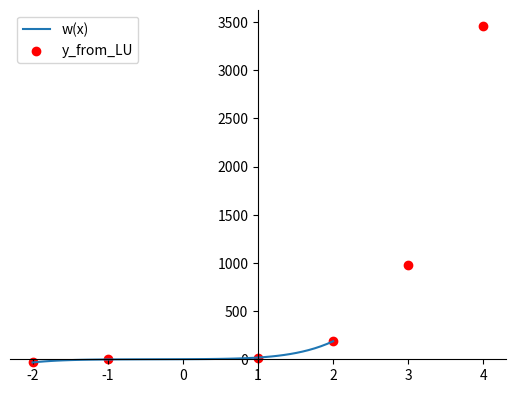

Write the Python code that produced this figure.
import numpy as np
import matplotlib.pyplot as plt

def hor_sch(poly, x):
    n = len(x)
    result = [0]*n
    for j in range(0, n):
        for i in range(n-1, -1, -1):
            result[j] = result[j] * x[j] + poly[i]
    return result


def matrix_mul(m_1, m_2):
    m_end = [[0 for col in range(len(m_1))] for rows in range(len(m_2[0]))]
    for i in range(len(m_1)):
        for k in range(len(m_2[0])):
            temp_sum = 0
            for j in range(len(m_1[0])):
                temp_sum = temp_sum + m_1[i][j]*m_2[j][k]
            m_end[i][k] = temp_sum
    return m_end


def matrix_table_mul(m_1, m_2):
    m_end = [0] * len(m_1)
    for i in range(len(m_1)):
        for j in range(len(m_1[0])):
            m_end[i] += m_1[i][j] * m_2[j]
    return m_end


def print_matrix2d(tab):
    for row in tab:
        for elem in row:
            print(elem, end=' ')
        print()


def set_a(tab):
    tab_end = [[0 for col in range(6)] for rows in range(6)]
    for i in range(6):
        for j in range(6):
            tab_end[i][j] = pow(tab[i], j)
    return tab_end


def gauss_lu(A, L):
    N = len(A)
    U = np.zeros((N, N))
    for i in range(N):
        L[i][i] = 1
    for j in range(N):
        for i in range(j + 1):
            U[i][j] = A[i][j] - sum(U[k][j] * L[i][k] for k in range(i))
        for i in range(j, N):
            L[i][j] = (A[i][j] - sum(U[k][j] * L[i][k] for k in range(j))) / U[j][j]
    return U


matrix_start_x = [-2, -1, 1, 2, 3, 4]
size = len(matrix_start_x)
matrix_set_x = set_a(matrix_start_x)
matrix_start_c = [1, 3, 3, 5, 4, 2]
matrix_l = np.zeros((size, size))
matrix_u = gauss_lu(matrix_set_x, matrix_l)
matrix_y = matrix_table_mul(matrix_u, matrix_start_c)
matrix_w_lu = matrix_table_mul(matrix_l, matrix_y)
print(matrix_w_lu)
matrix_w_horn = hor_sch(matrix_start_c, matrix_start_x)
print("\n \n \n ")
print(matrix_w_horn)

x = np.linspace(-2,2)
y = 1 + x*3 + 3*x**2 + 5*x**3 + 4*x**4+2*x**5
fig = plt.figure()
ax = fig.add_subplot(1, 1, 1)
ax.spines['left'].set_position('center')
ax.spines['bottom'].set_position('zero')
ax.spines['right'].set_color('none')
ax.spines['top'].set_color('none')
ax.xaxis.set_ticks_position('bottom')
ax.yaxis.set_ticks_position('left')
plt.plot(x, y, label="w(x)")
plt.scatter(matrix_start_x, matrix_w_lu, color='red', label='y_from_LU')
plt.legend(loc='upper left')
plt.show()
